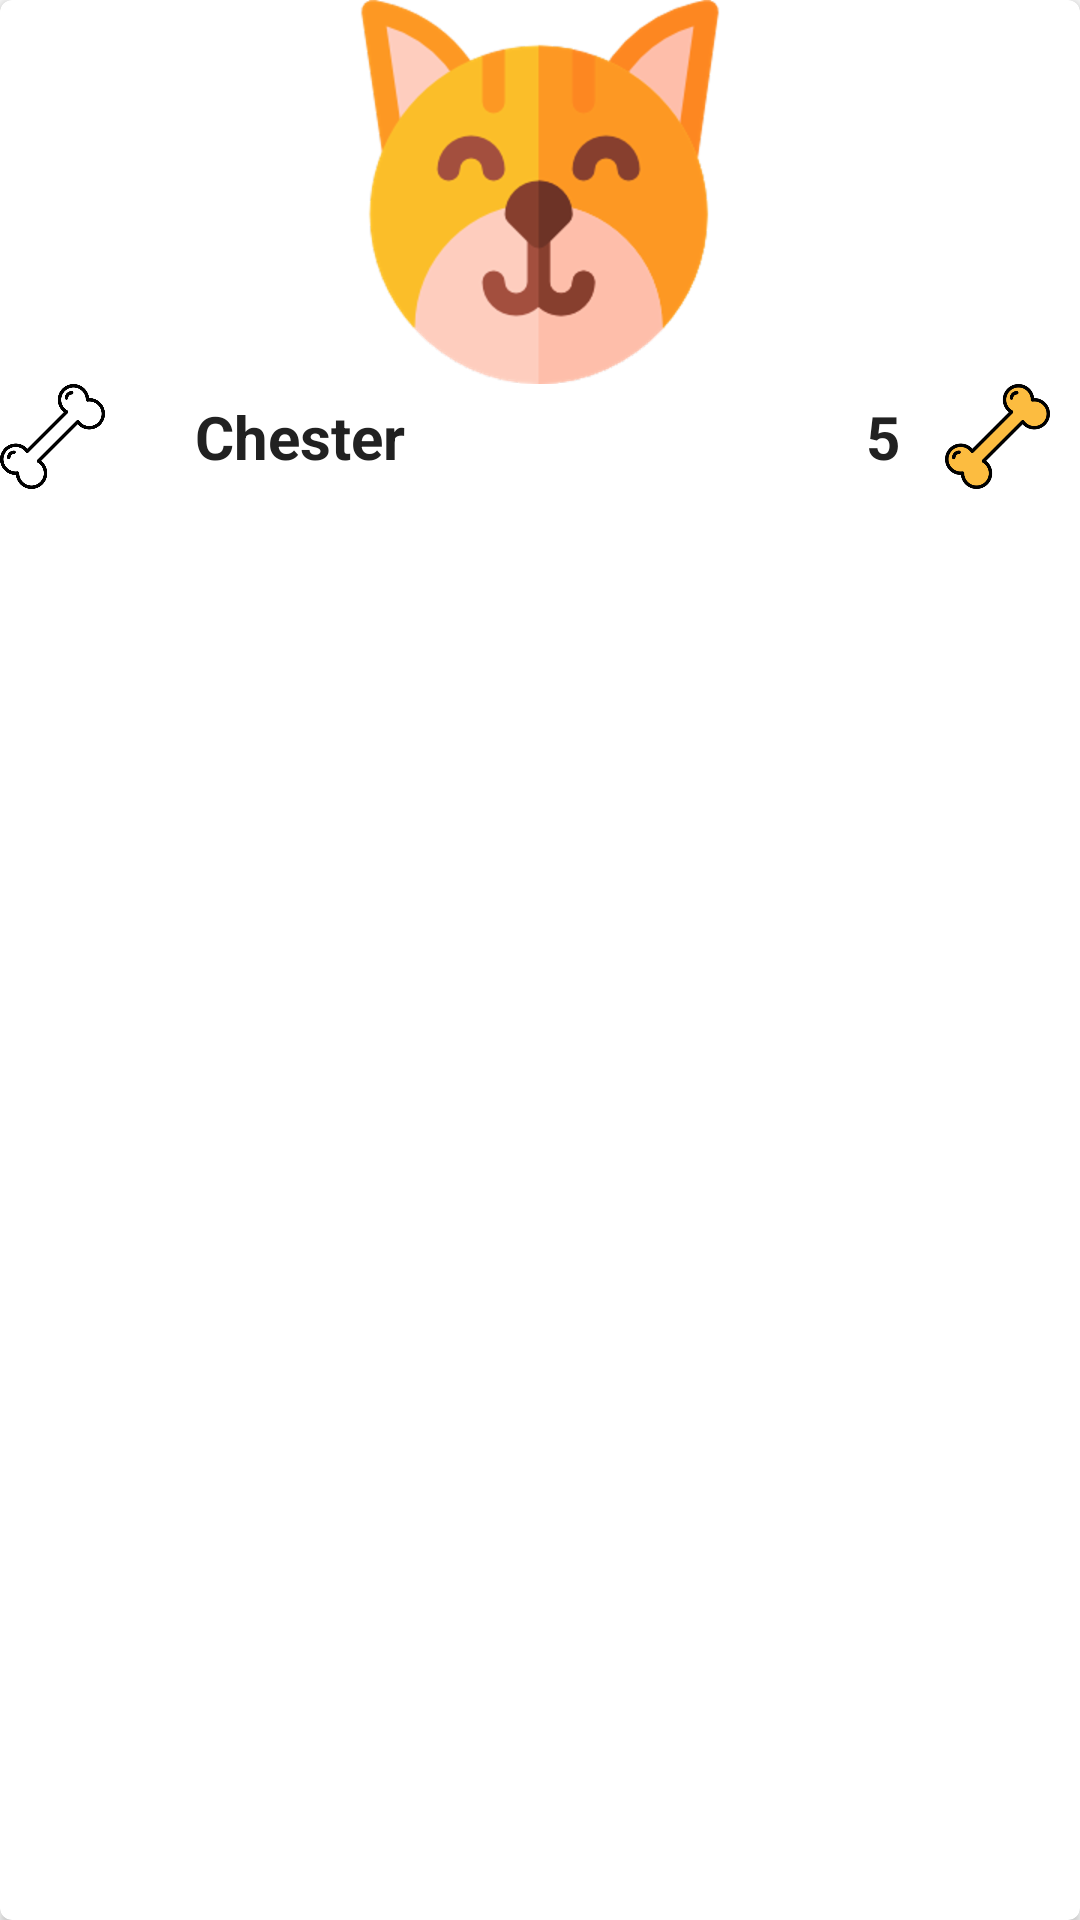

Here is an Android app screen rendered from its layout file. Give the layout XML and the strings, colors and styles it references.
<!-- AndroidManifest.xml: application theme AppTheme -->
<!-- res/layout/card_mascota.xml -->
<?xml version="1.0" encoding="utf-8"?>
<android.support.v7.widget.CardView
    xmlns:android="http://schemas.android.com/apk/res/android"
    xmlns:card_view="http://schemas.android.com/apk/res-auto"
    android:id="@+id/cvMascotas"
    android:layout_width="match_parent"
    android:layout_height="wrap_content"
    android:layout_marginBottom="16dp"
    card_view:cardCornerRadius="4dp"
    android:layout_marginLeft="16dp"
    android:layout_marginRight="16dp"
    android:layout_marginTop="16dp"
    android:layout_marginStart="16dp"
    android:layout_marginEnd="16dp">

    <LinearLayout
        android:layout_width="match_parent"
        android:layout_height="wrap_content"
        android:orientation="vertical">

        <ImageView
            android:id="@+id/imgMascota"
            android:layout_width="match_parent"
            android:layout_height="wrap_content"
            android:src="@drawable/gato"/>

        <RelativeLayout
            android:layout_width="match_parent"
            android:layout_height="wrap_content">

            <ImageButton
                android:id="@+id/btnLikeMascota"
                android:layout_width="35dp"
                android:layout_height="35dp"
                android:background="@drawable/hueso"/>

            <TextView
                android:id="@+id/tvNombreMascota"
                android:layout_width="wrap_content"
                android:layout_height="wrap_content"
                android:text="@string/txtMascota"
                android:textSize="20dp"
                android:textStyle="bold"
                android:textColor="@color/text"
                android:layout_centerVertical="true"
                android:layout_toRightOf="@+id/btnLikeMascota"
                android:layout_toEndOf="@+id/btnLikeMascota"
                android:layout_marginLeft="30dp"
                android:layout_marginStart="30dp" />

            <TextView
                android:id="@+id/tvCounterLikes"
                android:layout_width="wrap_content"
                android:layout_height="wrap_content"
                android:text="@string/countLikes"
                android:textSize="20dp"
                android:textColor="@color/text"
                android:textStyle="bold"
                android:layout_centerVertical="true"
                android:layout_alignParentTop="true"
                android:layout_alignParentRight="true"
                android:layout_alignParentEnd="true"
                android:layout_marginRight="60dp"
                android:layout_marginEnd="60dp" />

            <ImageButton
                android:id="@+id/btnCountLikes"
                android:layout_width="35dp"
                android:layout_height="35dp"
                android:background="@drawable/huesos"
                android:layout_alignParentTop="true"
                android:layout_alignParentRight="true"
                android:layout_alignParentEnd="true"
                android:layout_marginRight="10dp"
                android:layout_marginEnd="10dp"/>
        </RelativeLayout>
    </LinearLayout>
</android.support.v7.widget.CardView>
<!-- resources referenced by this layout -->
<resources>
  <color name="text">#212121</color>
  <!-- drawable gato: png bitmap (drawable-hdpi, 16819 bytes) -->
  <!-- drawable hueso: png bitmap (drawable-hdpi, 14523 bytes) -->
  <!-- drawable huesos: png bitmap (drawable-hdpi, 9098 bytes) -->
  <string name="countLikes">5</string>
  <string name="txtMascota">Chester</string>
  <style name="AppTheme" parent="Theme.AppCompat.Light.NoActionBar">
          
          <item name="colorPrimary">@color/colorPrimary</item>
          <item name="colorPrimaryDark">@color/colorPrimaryDark</item>
          <item name="colorAccent">@color/colorAccent</item>
          <item name="windowNoTitle">true</item>
          <item name="colorControlNormal">@color/white</item>
          <item name="android:windowNoTitle">true</item>
      </style>
  <color name="colorPrimary">#3F51B5</color>
  <color name="colorPrimaryDark">#303F9F</color>
  <color name="colorAccent">#FF4081</color>
  <color name="white">#fafafa</color>
</resources>
